The GitHub repository farrelbima/guava_crystal contains a labelled image folder "dataset" with 3 categories: grade A, grade B, grade C. Examples follow, each with its label.

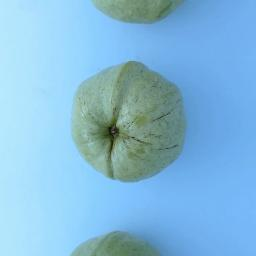
Label: grade C

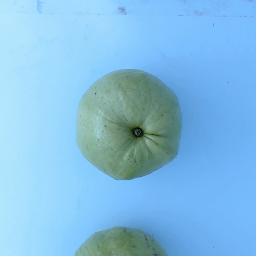
Label: grade C

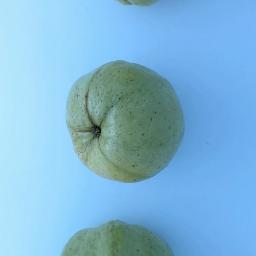
Label: grade B

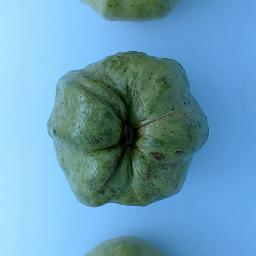
Label: grade A

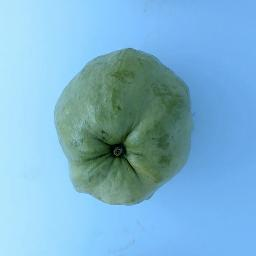
Label: grade A

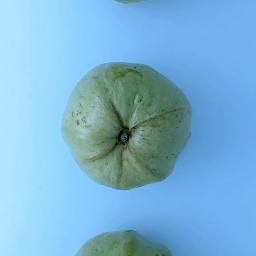
Label: grade B
